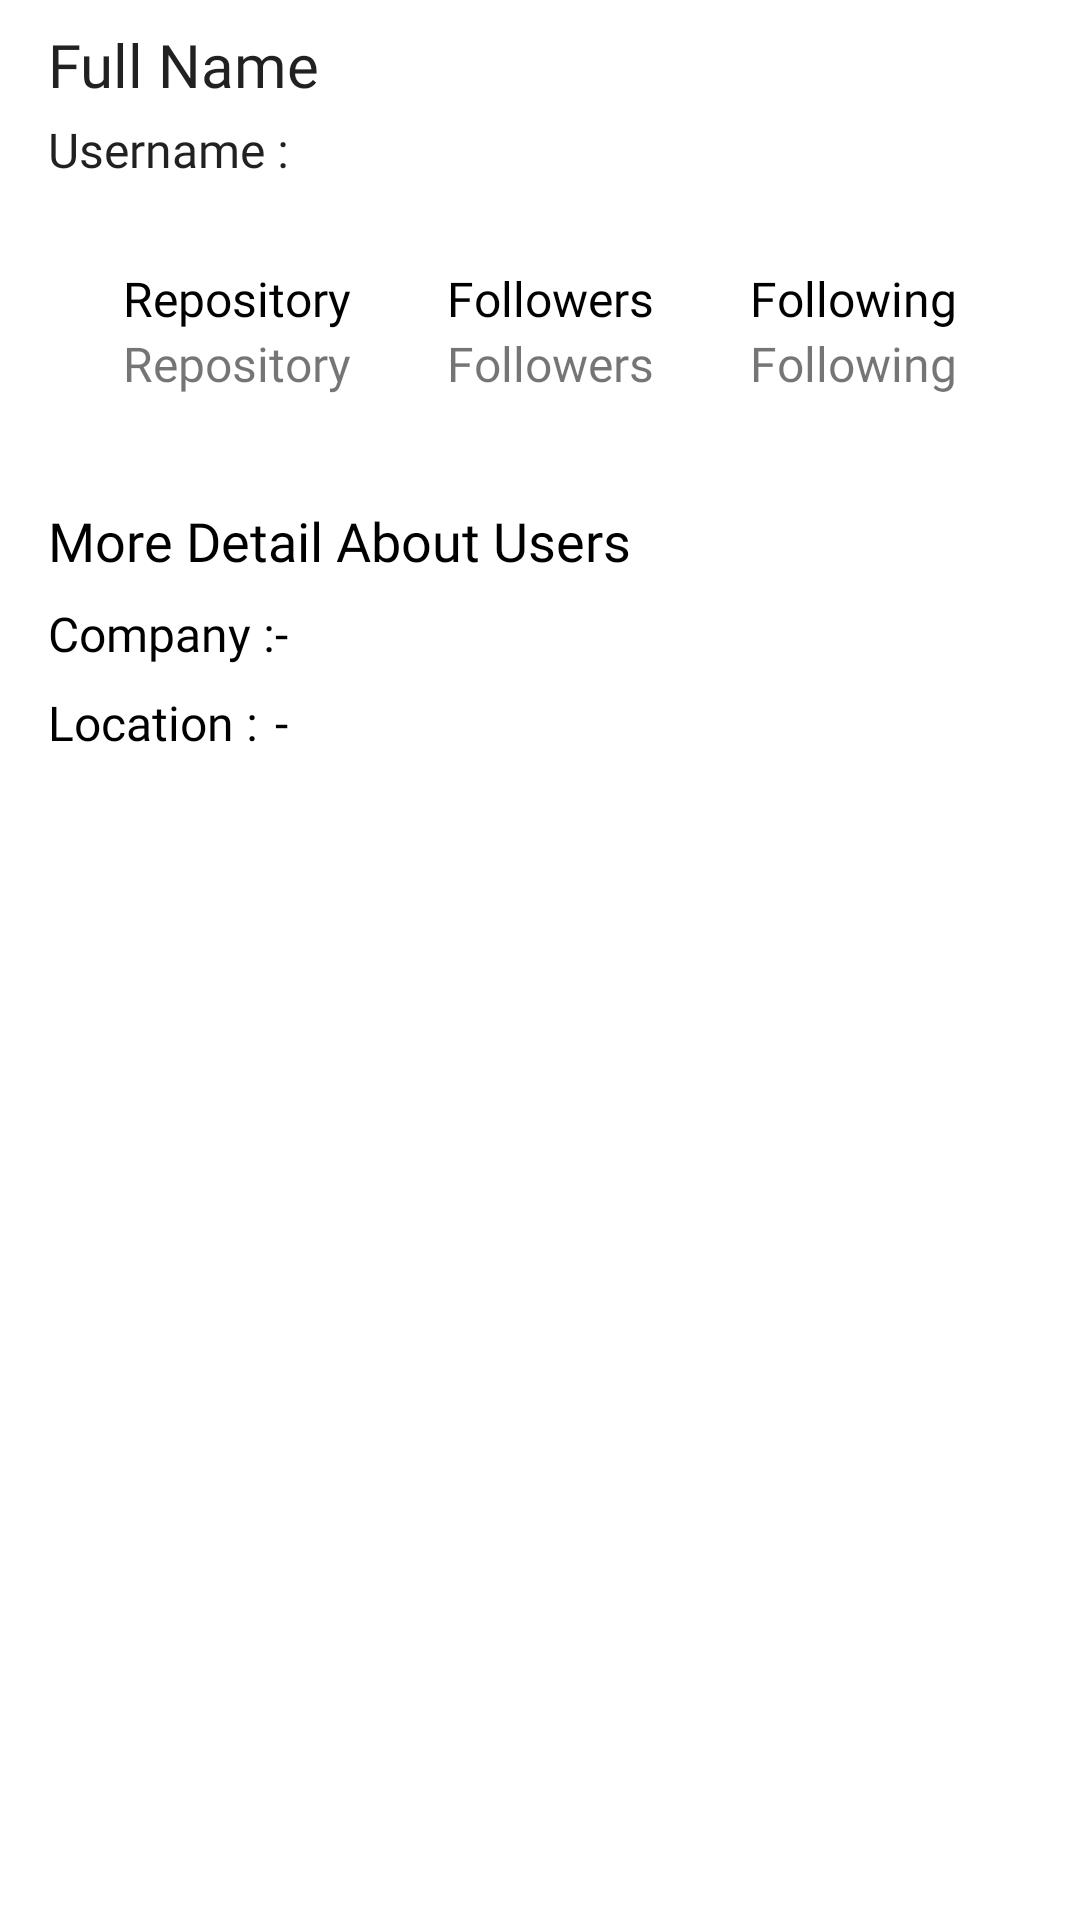

Write the Android layout XML for this screen, with the resource values it uses.
<!-- AndroidManifest.xml: application theme Theme.SubmissionGithubUser -->
<!-- res/layout/activity_detail_user.xml -->
<?xml version="1.0" encoding="utf-8"?>
<ScrollView xmlns:android="http://schemas.android.com/apk/res/android"
    xmlns:app="http://schemas.android.com/apk/res-auto"
    xmlns:tools="http://schemas.android.com/tools"
    android:layout_width="match_parent"
    android:layout_height="wrap_content"
    tools:context="activity.DetailUserActivity">

    <androidx.constraintlayout.widget.ConstraintLayout
        android:layout_width="match_parent"
        android:layout_height="wrap_content"
        tools:ignore="MissingConstraints">

        <LinearLayout
            android:id="@+id/container_satu"
            android:layout_width="match_parent"
            android:layout_height="wrap_content"
            android:orientation="vertical"
            tools:ignore="MissingConstraints">

            <ImageView
                android:id="@+id/foto_detail"
                android:layout_width="match_parent"
                android:layout_height="wrap_content"
                android:adjustViewBounds="true"
                android:contentDescription="@string/foto_detail"
                android:scaleType="fitXY"
                tools:src="@tools:sample/avatars" />

            <LinearLayout
                android:id="@+id/container_dua"
                android:layout_width="match_parent"
                android:layout_height="wrap_content"
                android:paddingTop="8dp"
                android:paddingLeft="16dp"
                android:paddingRight="16dp"
                android:paddingBottom="8dp"
                android:orientation="vertical"
                tools:ignore="MissingConstraints,RtlSymmetry">

                <TextView
                    android:id="@+id/fullNameDetail"
                    android:layout_width="wrap_content"
                    android:maxLines="2"
                    android:layout_height="wrap_content"
                    android:text="@string/full_name"
                    tools:ignore="RtlSymmetry"
                    android:layout_marginBottom="4dp"
                    android:textColor="?android:textColorPrimary"
                    android:fontFamily="@font/manrope_extrabold"
                    android:textSize="20sp"/>

                <TextView
                    android:id="@+id/usernameDetail"
                    android:layout_width="wrap_content"
                    android:layout_height="wrap_content"
                    android:textAlignment="center"
                    android:layout_gravity="center_vertical"
                    android:text="@string/username"
                    android:textColor="?android:textColorPrimary"
                    android:fontFamily="@font/manrope_bold"
                    android:textSize="16sp"
                    tools:ignore="RtlCompat,RtlHardcoded" />

            </LinearLayout>

        </LinearLayout>

        <LinearLayout
            android:id="@+id/container_tiga"
            android:layout_width="wrap_content"
            android:layout_height="wrap_content"
            android:orientation="horizontal"
            android:padding="16dp"
            android:layout_marginTop="4dp"
            app:layout_constraintEnd_toEndOf="parent"
            app:layout_constraintStart_toStartOf="parent"
            app:layout_constraintTop_toBottomOf="@+id/container_satu"
            tools:ignore="MissingConstraints,NotSibling">

            <LinearLayout
                android:layout_width="wrap_content"
                android:layout_height="wrap_content"
                android:orientation="vertical"
                android:layout_marginEnd="32sp">

                <TextView
                    android:layout_width="wrap_content"
                    android:layout_height="match_parent"
                    android:text="@string/repository"
                    android:fontFamily="@font/manrope_bold"
                    android:textColor="@color/black"
                    android:textSize="16sp"/>

                <TextView
                    android:id="@+id/tvRepoDetail"
                    android:layout_width="wrap_content"
                    android:layout_height="match_parent"
                    android:text="@string/repository"
                    android:fontFamily="@font/manrope_medium"
                    android:layout_gravity="center"
                    android:textSize="16sp"/>

            </LinearLayout>

            <LinearLayout
                android:layout_width="wrap_content"
                android:layout_height="wrap_content"
                android:layout_marginEnd="32sp"
                android:orientation="vertical">

                <TextView
                    android:layout_width="wrap_content"
                    android:layout_height="match_parent"
                    android:text="@string/txtfollowers"
                    android:fontFamily="@font/manrope_bold"
                    android:textColor="@color/black"
                    android:textSize="16sp"/>

                <TextView
                    android:id="@+id/tvFollowersDetail"
                    android:layout_width="wrap_content"
                    android:layout_height="match_parent"
                    android:text="@string/txtfollowers"
                    android:fontFamily="@font/manrope_medium"
                    android:layout_gravity="center"
                    android:textSize="16sp"/>

            </LinearLayout>

            <LinearLayout
                android:layout_width="wrap_content"
                android:layout_height="wrap_content"
                android:orientation="vertical">

                <TextView
                    android:layout_width="wrap_content"
                    android:layout_height="match_parent"
                    android:text="@string/txtfollowing"
                    android:fontFamily="@font/manrope_bold"
                    android:textColor="@color/black"
                    android:textSize="16sp"/>

                <TextView
                    android:id="@+id/tvFollowingDetail"
                    android:layout_width="wrap_content"
                    android:layout_height="match_parent"
                    android:text="@string/txtfollowing"
                    android:fontFamily="@font/manrope_medium"
                    android:layout_gravity="center"
                    android:textSize="16sp"/>

            </LinearLayout>

        </LinearLayout>

        <TableLayout
            android:layout_width="match_parent"
            android:layout_height="wrap_content"
            app:layout_constraintTop_toBottomOf="@id/container_tiga"
            android:layout_marginTop="4dp"
            android:padding="16dp"
            tools:ignore="MissingConstraints">

            <TextView
                android:text="@string/more_detail_about_users"
                android:fontFamily="@font/manrope_bold"
                android:textColor="@color/black"
                android:textSize="18sp"/>

            <TableRow
                android:paddingTop="8dp">
                <TextView android:text="@string/company"
                    android:fontFamily="@font/manrope_bold"
                    android:textSize="16sp"
                    android:textColor="@color/black"/>
                <TextView
                    android:id="@+id/tvComDetail"
                    android:text="@string/dash"
                    android:layout_width="wrap_content"
                    android:fontFamily="@font/manrope_medium"
                    android:textSize="16sp"
                    android:textColor="@color/black"/>
            </TableRow>

            <TableRow
                android:paddingTop="8dp">
                <TextView
                    android:text="@string/location"
                    android:fontFamily="@font/manrope_bold"
                    android:textSize="16sp"
                    android:textColor="@color/black"/>
                <TextView
                    android:id="@+id/tvLocDetail"
                    android:text="@string/dash"
                    android:layout_width="wrap_content"
                    android:fontFamily="@font/manrope_medium"
                    android:textSize="16sp"
                    android:textColor="@color/black"/>
            </TableRow>

        </TableLayout>

    </androidx.constraintlayout.widget.ConstraintLayout>

</ScrollView>
<!-- resources referenced by this layout -->
<resources>
  <string name="company">Company :</string>
  <string name="dash">-</string>
  <string name="foto_detail">Foto Detail</string>
  <string name="full_name">Full Name</string>
  <string name="location">Location :</string>
  <string name="more_detail_about_users">More Detail About Users</string>
  <string name="repository">Repository</string>
  <string name="txtfollowers">Followers</string>
  <string name="txtfollowing">Following</string>
  <string name="username">Username : </string>
  <style name="Theme.SubmissionGithubUser" parent="Theme.MaterialComponents.DayNight.DarkActionBar">
          
          <item name="colorPrimary">@color/purple_500</item>
          <item name="colorPrimaryVariant">@color/purple_700</item>
          <item name="colorOnPrimary">@color/white</item>
          
          <item name="colorSecondary">@color/teal_200</item>
          <item name="colorSecondaryVariant">@color/teal_700</item>
          <item name="colorOnSecondary">@color/black</item>
          
          <item name="android:statusBarColor" tools:targetApi="l">?attr/colorPrimaryVariant</item>
          
      </style>
  <!-- not gathered from this repository: default colours our renderer supplied (Android Studio template values) -->
  <color name="purple_500">#FF6200EE</color>
  <color name="purple_700">#FF3700B3</color>
  <color name="teal_200">#FF03DAC5</color>
  <color name="teal_700">#FF018786</color>
  <color name="black">#FF000000</color>
  <color name="white">#FFFFFFFF</color>
</resources>
